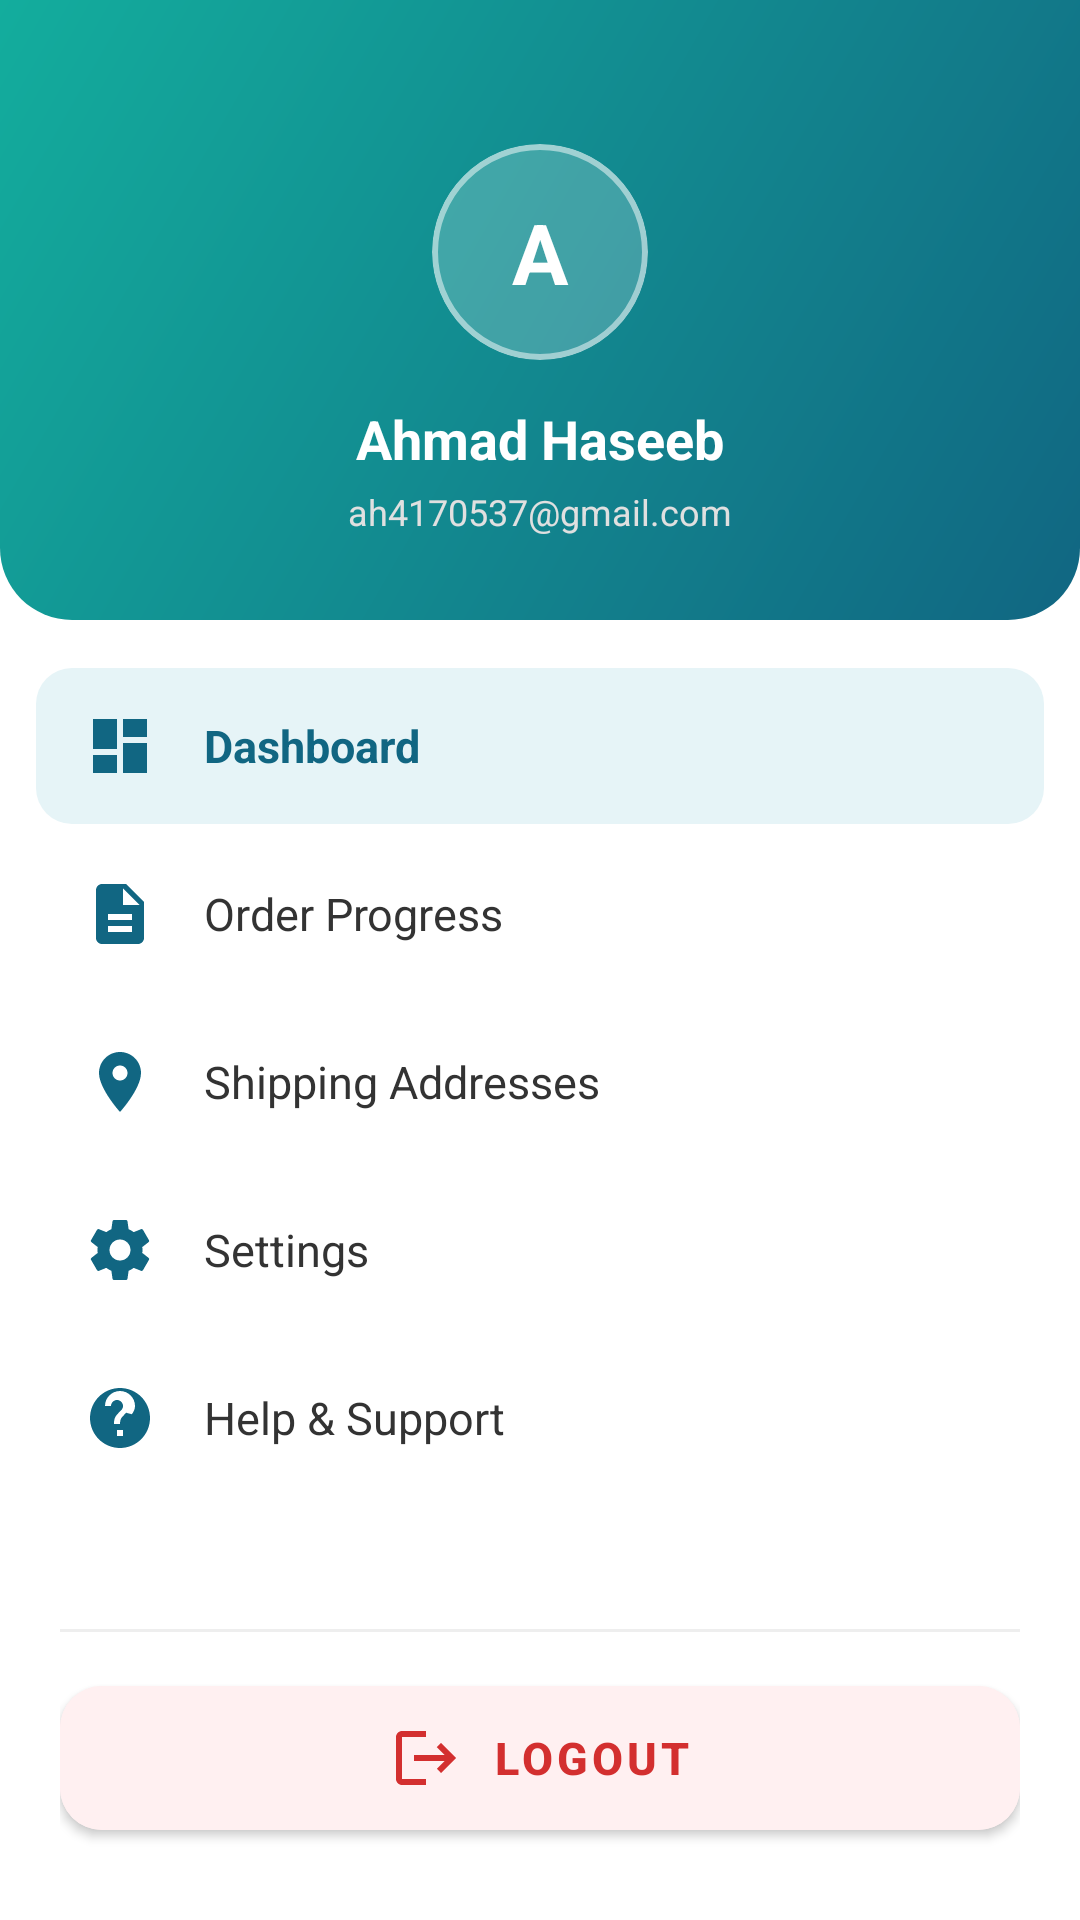

This screen was rendered from an Android layout file. Write that file and the resources it references.
<!-- AndroidManifest.xml: application theme Theme.RiderApp -->
<!-- res/layout/nav_header_drawer.xml -->
<?xml version="1.0" encoding="utf-8"?>
<LinearLayout xmlns:android="http://schemas.android.com/apk/res/android"
    xmlns:app="http://schemas.android.com/apk/res-auto"
    android:layout_width="match_parent"
    android:layout_height="match_parent"
    android:background="@android:color/white"
    android:clickable="true"
    android:focusable="true"
    android:orientation="vertical">

    
    <LinearLayout
        android:layout_width="match_parent"
        android:layout_height="wrap_content"
        android:background="@drawable/gradient_header_bg"
        android:gravity="center"
        android:orientation="vertical"
        android:paddingHorizontal="16dp"
        android:paddingTop="48dp"
        android:paddingBottom="28dp">

        <com.google.android.material.card.MaterialCardView
            android:layout_width="72dp"
            android:layout_height="72dp"
            app:cardBackgroundColor="#33FFFFFF"
            app:cardCornerRadius="36dp"
            app:cardElevation="0dp"
            app:strokeColor="#80FFFFFF"
            app:strokeWidth="2dp">

            <TextView
                android:id="@+id/navDrawerProfileInitial"
                android:layout_width="match_parent"
                android:layout_height="match_parent"
                android:gravity="center"
                android:text="A"
                android:textColor="@android:color/white"
                android:textSize="28sp"
                android:textStyle="bold" />
        </com.google.android.material.card.MaterialCardView>

        <TextView
            android:id="@+id/navDrawerName"
            android:layout_width="wrap_content"
            android:layout_height="wrap_content"
            android:layout_marginTop="14dp"
            android:text="Ahmad Haseeb"
            android:textColor="@android:color/white"
            android:textSize="18sp"
            android:textStyle="bold" />

        <TextView
            android:id="@+id/navDrawerEmail"
            android:layout_width="wrap_content"
            android:layout_height="wrap_content"
            android:layout_marginTop="4dp"
            android:text="ah4170537@gmail.com"
            android:textColor="#E0E0E0"
            android:textSize="12sp" />
    </LinearLayout>

    
    <ScrollView
        android:layout_width="match_parent"
        android:layout_height="0dp"
        android:layout_weight="1"
        android:fillViewport="true"
        android:overScrollMode="never"
        android:scrollbars="none">

        <LinearLayout
            android:layout_width="match_parent"
            android:layout_height="wrap_content"
            android:orientation="vertical"
            android:paddingHorizontal="12dp"
            android:paddingTop="16dp"
            android:paddingBottom="16dp">

            
            <TextView
                android:id="@+id/menuDashboard"
                android:layout_width="match_parent"
                android:layout_height="wrap_content"
                android:background="@drawable/bg_drawer_item_selected"
                android:drawableStart="@drawable/ic_dashboard"
                android:drawablePadding="16dp"
                android:drawableTint="#116682"
                android:gravity="center_vertical"
                android:paddingHorizontal="16dp"
                android:paddingVertical="14dp"
                android:text="Dashboard"
                android:textColor="#116682"
                android:textSize="15sp"
                android:textStyle="bold" />

            <TextView
                android:id="@+id/menuOrderProgress"
                android:layout_width="match_parent"
                android:layout_height="wrap_content"
                android:layout_marginTop="4dp"
                android:background="@drawable/bg_drawer_item"
                android:drawableStart="@drawable/ic_order_progress"
                android:drawablePadding="16dp"
                android:drawableTint="@color/primaryDark"
                android:gravity="center_vertical"
                android:paddingHorizontal="16dp"
                android:paddingVertical="14dp"
                android:text="Order Progress"
                android:textColor="#333333"
                android:textSize="15sp" />

            <TextView
                android:id="@+id/menuShippingAddresses"
                android:layout_width="match_parent"
                android:layout_height="wrap_content"
                android:layout_marginTop="4dp"
                android:background="@drawable/bg_drawer_item"
                android:drawableStart="@drawable/ic_location"
                android:drawablePadding="16dp"
                android:drawableTint="@color/primaryDark"
                android:gravity="center_vertical"
                android:paddingHorizontal="16dp"
                android:paddingVertical="14dp"
                android:text="Shipping Addresses"
                android:textColor="#333333"
                android:textSize="15sp" />

            <TextView
                android:id="@+id/menuSettings"
                android:layout_width="match_parent"
                android:layout_height="wrap_content"
                android:layout_marginTop="4dp"
                android:background="@drawable/bg_drawer_item"
                android:drawablePadding="16dp"
                android:gravity="center_vertical"
                android:paddingHorizontal="16dp"
                android:paddingVertical="14dp"
                android:text="Settings"
                android:textColor="#333333"
                android:textSize="15sp"
                app:drawableStartCompat="@drawable/ic_settings"
                app:drawableTint="@color/primaryDark" />

            <TextView
                android:id="@+id/menuHelpSupport"
                android:layout_width="match_parent"
                android:layout_height="wrap_content"
                android:layout_marginTop="4dp"
                android:background="@drawable/bg_drawer_item"

                android:drawablePadding="16dp"
                android:drawableTint="@color/primaryDark"
                android:gravity="center_vertical"
                android:paddingHorizontal="16dp"
                android:paddingVertical="14dp"
                android:text="Help &amp; Support"
                android:textColor="#333333"
                android:textSize="15sp"
                app:drawableStartCompat="@drawable/ic_help" />
        </LinearLayout>
    </ScrollView>

    
    <View
        android:layout_width="match_parent"
        android:layout_height="1dp"
        android:layout_marginHorizontal="20dp"

        android:background="#EEEEEE" />

    <LinearLayout
        android:layout_width="match_parent"
        android:layout_height="wrap_content"
        android:orientation="vertical"
        android:paddingHorizontal="20dp"
        android:paddingTop="12dp"
        android:paddingBottom="24dp"
        android:gravity="bottom">

        <com.google.android.material.button.MaterialButton
            android:id="@+id/btnDrawerLogout"
            android:layout_width="match_parent"
            android:layout_height="60dp"
            android:backgroundTint="#FFF0F1"
            android:text="Logout"
            android:textColor="#D32F2F"
            android:textSize="15sp"
            android:textStyle="bold"
            app:cornerRadius="14dp"
            app:elevation="0dp"
            app:icon="@drawable/ic_logout"
            app:iconGravity="textStart"
            app:iconPadding="10dp"
            app:iconTint="#D32F2F" />
    </LinearLayout>

</LinearLayout>
<!-- resources referenced by this layout -->
<resources>
  <color name="primaryDark">#116682</color>
  <!-- drawable bg_drawer_item (drawable) -->
  <?xml version="1.0" encoding="utf-8"?>
  <shape xmlns:android="http://schemas.android.com/apk/res/android"
      android:shape="rectangle">
  
      <solid android:color="@android:color/transparent" />
  
      <corners android:radius="12dp" />
  
  </shape>
  <!-- drawable bg_drawer_item_selected (drawable) -->
  <?xml version="1.0" encoding="utf-8"?>
  <shape xmlns:android="http://schemas.android.com/apk/res/android"
      android:shape="rectangle">
  
      <solid android:color="#E6F4F7" />
  
      <corners android:radius="12dp" />
  
  </shape>
  <!-- drawable gradient_header_bg (drawable) -->
  <?xml version="1.0" encoding="utf-8"?>
  <shape xmlns:android="http://schemas.android.com/apk/res/android"
      android:shape="rectangle">
      <gradient
          android:startColor="#116682"
          android:endColor="#13AD9D"
          android:angle="135" />
      <corners
          android:bottomLeftRadius="24dp"
          android:bottomRightRadius="24dp" />
  </shape>
  <!-- drawable ic_dashboard (drawable) -->
  <vector xmlns:android="http://schemas.android.com/apk/res/android"
      android:width="24dp"
      android:height="24dp"
      android:viewportWidth="24"
      android:viewportHeight="24">
      <path
          android:fillColor="#FF000000"
          android:pathData="M3,13h8V3H3V13z M3,21h8v-6H3V21z M13,21h8V11h-8V21z M13,3v6h8V3H13z"/>
  </vector>
  <!-- drawable ic_help (drawable) -->
  <vector xmlns:android="http://schemas.android.com/apk/res/android"
      android:width="24dp"
      android:height="24dp"
      android:viewportWidth="24"
      android:viewportHeight="24">
  
      <path
          android:fillColor="@color/primaryDark"
          android:pathData="M12,2C6.48,2 2,6.48 2,12s4.48,10 10,10 10,-4.48 10,-10S17.52,2 12,2zm1,16h-2v-2h2v2zm1.07,-7.75l-.9,.92C12.45,11.9 12,12.5 12,14h-2v-.5c0,-1.1 .45,-2.1 1.17,-2.83l1.24,-1.26c.37,-.36 .59,-.86 .59,-1.41 0,-1.1 -.9,-2 -2,-2s-2,.9 -2,2H7c0,-2.76 2.24,-5 5,-5s5,2.24 5,5c0,1.02 -.42,1.95 -1.07,2.75z" />
  
  </vector>
  <!-- drawable ic_location (drawable) -->
  <vector xmlns:android="http://schemas.android.com/apk/res/android"
      android:width="24dp"
      android:height="24dp"
      android:viewportWidth="24"
      android:viewportHeight="24">
      <path
          android:fillColor="#333333"
          android:pathData="M12,2C8.13,2 5,5.13 5,9c0,5.25 7,13 7,13s7,-7.75 7,-13c0,-3.87 -3.13,-7 -7,-7zm0,9.5c-1.38,0 -2.5,-1.12 -2.5,-2.5s1.12,-2.5 2.5,-2.5 2.5,1.12 2.5,2.5 -1.12,2.5 -2.5,2.5z"/>
  </vector>
  <!-- drawable ic_logout (drawable) -->
  <vector xmlns:android="http://schemas.android.com/apk/res/android"
      android:width="24dp"
      android:height="24dp"
      android:viewportWidth="24"
      android:viewportHeight="24">
      <path
          android:fillColor="#D32F2F"
          android:pathData="M17,7l-1.41,1.41L18.17,11H8v2h10.17l-2.58,2.58L17,17l5,-5 -5,-5zM4,5h8V3H4c-1.1,0 -2,.9 -2,2v14c0,1.1 0.9,2 2,2h8v-2H4V5z"/>
  </vector>
  <!-- drawable ic_order_progress (drawable) -->
  <vector xmlns:android="http://schemas.android.com/apk/res/android"
      android:width="24dp"
      android:height="24dp"
      android:viewportWidth="24"
      android:viewportHeight="24">
      <path
          android:fillColor="#FF000000"
          android:pathData="M14,2H6C4.9,2 4.01,2.9 4.01,4L4,20c0,1.1 0.89,2 1.99,2H18c1.1,0 2,-0.9 2,-2V8l-6,-6zM16,18H8v-2h8v2zm0,-4H8v-2h8v2zm-3,-5V3.5L18.5,9H13z"/>
  </vector>
  <style name="Theme.RiderApp" parent="Theme.MaterialComponents.DayNight.NoActionBar">
          
          <item name="colorPrimary">@color/primary_dark</item>
  
          
          <item name="android:statusBarColor">@android:color/white</item>
          <item name="android:windowLightStatusBar" tools:targetApi="m">true</item>
      </style>
  <color name="primary_dark">#1F1F1F</color>
</resources>
